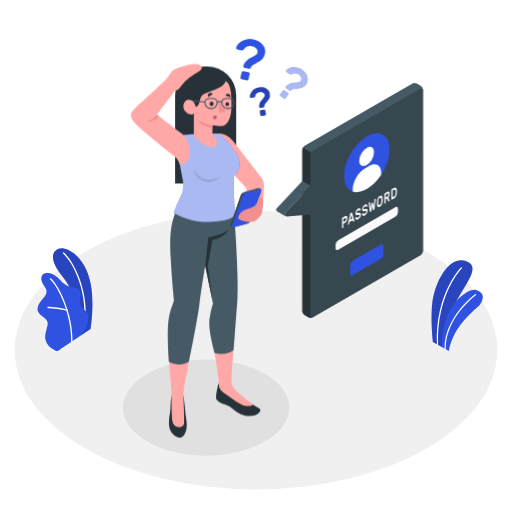
t = 0.00 s
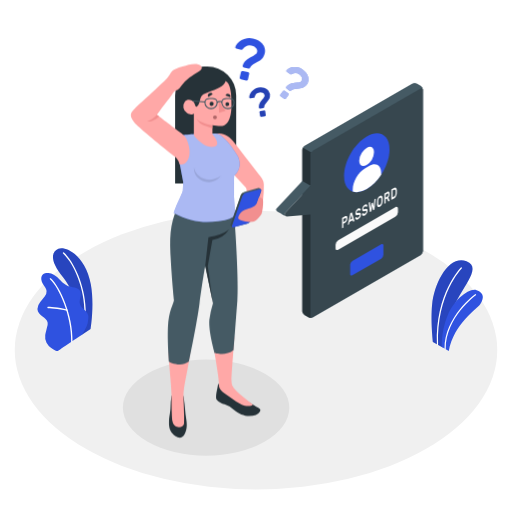
t = 0.42 s
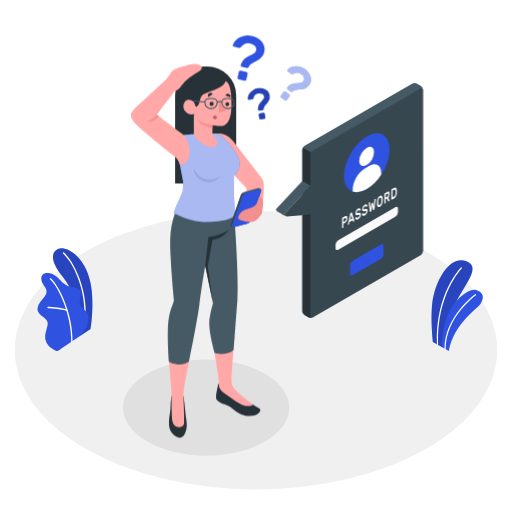
t = 0.83 s
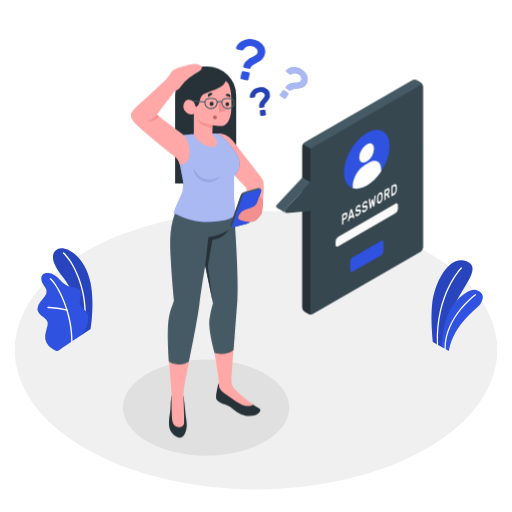
t = 1.25 s
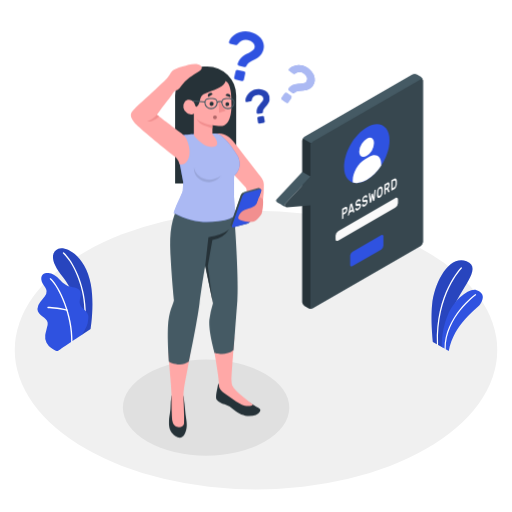
t = 1.67 s
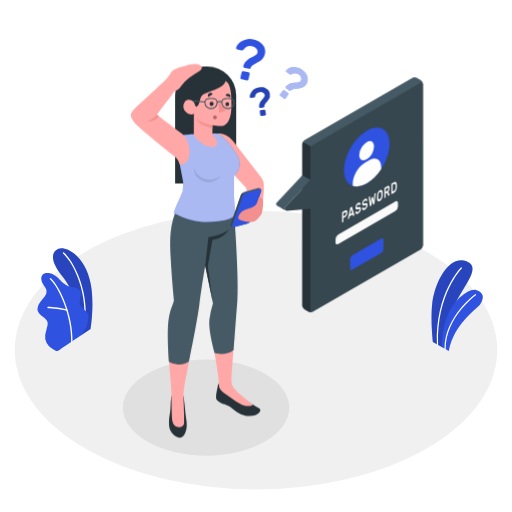
t = 2.08 s

The animated SVG that drew these frames (rendered in a browser with its animation timeline set to each time). Animation: 2 CSS @keyframes rules; one cycle of 2.50 s, repeats indefinitely.

<svg class="animated" id="freepik_stories-forgot-password" xmlns="http://www.w3.org/2000/svg" viewBox="0 0 500 500" version="1.1" xmlns:xlink="http://www.w3.org/1999/xlink" xmlns:svgjs="http://svgjs.com/svgjs"><style>svg#freepik_stories-forgot-password:not(.animated) .animable {opacity: 0;}svg#freepik_stories-forgot-password.animated #freepik--speech-bubble--inject-3 {animation: 1.5s Infinite  linear floating;animation-delay: 1s;}svg#freepik_stories-forgot-password.animated #freepik--question-marks--inject-3 {animation: 1.5s Infinite  linear heartbeat;animation-delay: 0s;}            @keyframes floating {                0% {                    opacity: 1;                    transform: translateY(0px);                }                50% {                    transform: translateY(-10px);                }                100% {                    opacity: 1;                    transform: translateY(0px);                }            }                    @keyframes heartbeat {                0% {                    transform: scale(1);                }                10% {                    transform: scale(1.1);                }                30% {                    transform: scale(1);                }                40% {                    transform: scale(1);                }                50% {                    transform: scale(1.1);                }                60% {                    transform: scale(1);                }                100% {                    transform: scale(1);                }            }        </style><g id="freepik--Floor--inject-3" class="animable" style="transform-origin: 250px 341.91px;"><ellipse id="freepik--floor--inject-3" cx="250" cy="341.91" rx="235.59" ry="136.02" style="fill: rgb(240, 240, 240); transform-origin: 250px 341.91px;" class="animable"></ellipse></g><g id="freepik--Shadow--inject-3" class="animable" style="transform-origin: 201.25px 398.08px;"><ellipse id="freepik--shadow--inject-3" cx="201.25" cy="398.08" rx="81.24" ry="46.9" style="fill: rgb(224, 224, 224); transform-origin: 201.25px 398.08px;" class="animable"></ellipse></g><g id="freepik--Plants--inject-3" class="animable" style="transform-origin: 254.045px 292.653px;"><g id="freepik--plants--inject-3" class="animable" style="transform-origin: 446.489px 298.479px;"><path d="M432.28,339.4l-9.53-5.5s-2.33-20.4-.78-36.2c2.18-22.2,16.52-48.92,33.62-42.64s-7.84,28.88-13.39,47.71S432.28,339.4,432.28,339.4Z" style="fill: rgb(47, 82, 224); transform-origin: 441.465px 296.764px;" id="elhq3n4d3uzea" class="animable"></path><g id="el8zedq0zj7gj"><path d="M432.28,339.4l-9.53-5.5s-2.33-20.4-.78-36.2c2.18-22.2,16.52-48.92,33.62-42.64s-7.84,28.88-13.39,47.71S432.28,339.4,432.28,339.4Z" style="opacity: 0.15; transform-origin: 441.465px 296.764px;" class="animable"></path></g><path d="M427.27,337.09h0a.58.58,0,0,0,.55-.6c-1.67-49.33,22.89-74.15,23.13-74.39a.58.58,0,0,0,0-.82.57.57,0,0,0-.81,0c-.26.24-25.17,25.42-23.48,75.25A.58.58,0,0,0,427.27,337.09Z" style="fill: rgb(255, 255, 255); transform-origin: 438.849px 299.101px;" id="el3m3a869l5v4" class="animable"></path><path d="M438.27,342.83l-6.78-3.91s-1.16-14,5.71-31c6-14.8,20.8-27.09,28.26-24.51s7.27,7.87,3.63,13.42S443.34,315.59,438.27,342.83Z" style="fill: rgb(47, 82, 224); transform-origin: 451.478px 312.948px;" id="el2tccz4lroz1" class="animable"></path><path d="M434.69,341.35h0a.59.59,0,0,0,.58-.58c-.14-31.2,29.15-52.28,29.45-52.49a.56.56,0,0,0,.13-.8.58.58,0,0,0-.8-.14c-.3.21-30.07,21.65-29.94,53.43A.58.58,0,0,0,434.69,341.35Z" style="fill: rgb(255, 255, 255); transform-origin: 449.537px 314.294px;" id="elx0u4xrcyukm" class="animable"></path></g><g id="freepik--plants--inject-3" class="animable" style="transform-origin: 63.4064px 292.653px;"><path d="M79.66,327.15l8.8-5.94s3.87-23,.27-43.29C83.67,249.46,64,240,57,243s-8.5,11.47,4.57,27.71C69.32,280.26,79.39,300.65,79.66,327.15Z" style="fill: rgb(47, 82, 224); transform-origin: 70.9885px 284.81px;" id="elgz0l8tillw" class="animable"></path><g id="elqtmrbru8zh"><g style="opacity: 0.15; transform-origin: 70.9885px 284.81px;" class="animable"><path d="M79.66,327.15l8.8-5.94s3.87-23,.27-43.29C83.67,249.46,64,240,57,243s-8.5,11.47,4.57,27.71C69.32,280.26,79.39,300.65,79.66,327.15Z" id="elmxdy65xbd5" class="animable" style="transform-origin: 70.9885px 284.81px;"></path></g></g><path d="M82.68,315.75h-.09A.64.64,0,0,1,82,315c3.18-26.79-8.13-55.87-20.44-67.44a.64.64,0,0,1,0-.9.63.63,0,0,1,.9,0C75,258.44,86.52,288,83.3,315.18A.65.65,0,0,1,82.68,315.75Z" style="fill: rgb(255, 255, 255); transform-origin: 72.611px 281.11px;" id="elfu0dvwg6g9v" class="animable"></path><path d="M56.62,342.69c-1.4.84-5.48-2.19-6.61-2.92a13.44,13.44,0,0,1-4.58-5.06,12.64,12.64,0,0,1-1.27-7.56,29.89,29.89,0,0,1,.89-4c.35-1.31.7-2.62,1-3.94a9.75,9.75,0,0,0,.5-4c-.39-2.67-2.8-4.5-5-6.07-2.42-1.75-5-4.06-5-7.28A11.32,11.32,0,0,1,39.3,295c1.5-2,3.3-3.74,4.65-5.83a8,8,0,0,0,1.53-5,8.32,8.32,0,0,0-1.16-3.11c-1.18-2.08-2.71-4-3.54-6.21s-.77-5.05,1-6.7c1.41-1.35,3.56-1.57,5.51-1.48a12.63,12.63,0,0,1,5.2,1.71c5.17,2.75,8.21,8.75,13.68,10.84,2.11.8,4.41.94,6.6,1.48s4.45,1.61,5.5,3.6c2.07,3.95-1.54,8.93-.06,13.12,1.32,3.72,5,5.08,7.08,8.41a8,8,0,0,1,1,4.88A23.35,23.35,0,0,1,84.4,319,73,73,0,0,1,80,326.9S56.83,342.56,56.62,342.69Z" style="fill: rgb(47, 82, 224); transform-origin: 61.4462px 304.744px;" id="elftw45kmg6u" class="animable"></path><path d="M70.14,334.4h0a.64.64,0,0,1-.63-.65c.56-25.32-11.9-53-20.72-61a.64.64,0,0,1-.05-.9.63.63,0,0,1,.9,0c9,8.1,21.71,36.26,21.14,61.93A.63.63,0,0,1,70.14,334.4Z" style="fill: rgb(255, 255, 255); transform-origin: 59.6886px 303.031px;" id="elirmda1v2ukl" class="animable"></path><path d="M65.47,303.55a.37.37,0,0,1-.18,0c-8.18-2.36-18.32-2.6-18.42-2.61a.63.63,0,0,1-.62-.65.61.61,0,0,1,.65-.62c.1,0,10.4.25,18.74,2.65a.64.64,0,0,1,.43.79A.62.62,0,0,1,65.47,303.55Z" style="fill: rgb(255, 255, 255); transform-origin: 56.1724px 301.615px;" id="elfrcof3lnz9" class="animable"></path></g></g><g id="freepik--speech-bubble--inject-3" class="animable animator-active" style="transform-origin: 341.372px 195.733px;"><g id="freepik--speach-bubble--inject-3" class="animable" style="transform-origin: 341.372px 195.733px;"><path d="M301.16,309.74l-3.79-2.19a4.78,4.78,0,0,1-2.17-3.75V146.28a4.8,4.8,0,0,1,2.16-3.75L402.71,81.71a4.79,4.79,0,0,1,4.33,0l3.79,2.19A4.78,4.78,0,0,1,413,87.65V245.17a4.8,4.8,0,0,1-2.16,3.75L305.49,309.75A4.76,4.76,0,0,1,301.16,309.74Z" style="fill: rgb(69, 90, 100); transform-origin: 354.1px 195.729px;" id="el61c8o02m83m" class="animable"></path><path d="M413,87.3c-.15-1.12-1.06-1.53-2.15-.9L305.49,147.23a4.48,4.48,0,0,0-1.53,1.61l-8.13-4.69a4.43,4.43,0,0,1,1.53-1.62L402.71,81.71a4.79,4.79,0,0,1,4.33,0l3.79,2.19A4.83,4.83,0,0,1,413,87.3Z" style="fill: rgb(69, 90, 100); transform-origin: 354.415px 115.016px;" id="el2qyv4em6grp" class="animable"></path><path d="M305.12,309.92a4.83,4.83,0,0,1-4-.17l-3.8-2.2a4.8,4.8,0,0,1-2.16-3.75V146.28a4.43,4.43,0,0,1,.63-2.13l8.13,4.69a4.37,4.37,0,0,0-.64,2.14V308.5C303.32,309.74,304.1,310.31,305.12,309.92Z" style="fill: rgb(38, 50, 56); transform-origin: 300.14px 227.212px;" id="eltnsxf7z6tlp" class="animable"></path><path d="M303.32,151V308.5c0,1.38,1,1.94,2.17,1.25l105.35-60.83a4.8,4.8,0,0,0,2.16-3.75V87.65c0-1.38-1-1.94-2.16-1.25L305.49,147.23A4.78,4.78,0,0,0,303.32,151Z" style="fill: rgb(55, 71, 79); transform-origin: 358.16px 198.075px;" id="elvgtpwnqnooa" class="animable"></path><path d="M278.72,211c-1.36-.81-7.67-4.4-8-4.59a2,2,0,0,1-.43-3.09l24.91-26.72,8.12,4.66L278.42,208A2,2,0,0,0,278.72,211Z" style="fill: rgb(69, 90, 100); transform-origin: 286.532px 193.8px;" id="elj4filvhxs8j" class="animable"></path><path d="M303.32,181.29,278.42,208a2,2,0,0,0,1.63,3.36l23.27-1.92Z" style="fill: rgb(55, 71, 79); transform-origin: 290.6px 196.329px;" id="elkp636yrylc" class="animable"></path><path d="M358.16,133.2c12.28-7.09,22.23-1.34,22.23,12.84s-9.95,31.41-22.23,38.5-22.23,1.34-22.23-12.83S345.88,140.29,358.16,133.2Z" style="fill: rgb(47, 82, 224); transform-origin: 358.16px 158.87px;" id="el4bfymgy6gmy" class="animable"></path><path d="M358,144.36c4-2.3,7.21-.44,7.21,4.16A15.93,15.93,0,0,1,358,161c-4,2.3-7.22.44-7.22-4.16A15.93,15.93,0,0,1,358,144.36Z" style="fill: rgb(255, 255, 255); transform-origin: 357.995px 152.68px;" id="eltxyskb1lq5o" class="animable"></path><path d="M372.22,168.88c0-7.55-5.31-10.62-11.85-6.84l-4.09,2.36c-6.54,3.78-11.85,13-11.85,20.53V187a12.43,12.43,0,0,0,3.82.59,20.14,20.14,0,0,0,9.91-3,43.81,43.81,0,0,0,14.06-13.9Z" style="fill: rgb(255, 255, 255); transform-origin: 358.325px 174.006px;" id="el9optn3ee21j" class="animable"></path><path d="M344.08,254.73l28.16-16.26c1.2-.69,2.17-.13,2.17,1.25v9.07a4.78,4.78,0,0,1-2.17,3.75L344.08,268.8c-1.2.69-2.17.13-2.17-1.25v-9.07A4.78,4.78,0,0,1,344.08,254.73Z" style="fill: rgb(47, 82, 224); transform-origin: 358.16px 253.635px;" id="elpt6s1v5bmv" class="animable"></path><path d="M330.29,234.47,386,202.29c1.43-.83,2.6-.16,2.6,1.5v3.37a5.74,5.74,0,0,1-2.6,4.5l-55.74,32.18c-1.43.83-2.59.16-2.59-1.5V239A5.73,5.73,0,0,1,330.29,234.47Z" style="fill: rgb(250, 250, 250); transform-origin: 358.135px 223.065px;" id="elriehc51m0dm" class="animable"></path><path d="M336.81,211.18c.76-.44,1.35-.51,1.77-.2s.63,1,.63,2.06a5.92,5.92,0,0,1-.63,2.79,4.42,4.42,0,0,1-1.77,1.86l-1.5.87v3.23a.76.76,0,0,1-.08.32.46.46,0,0,1-.18.22l-.76.44a.15.15,0,0,1-.18,0,.33.33,0,0,1-.07-.24v-9.35a.74.74,0,0,1,.07-.32.51.51,0,0,1,.18-.22Zm-1.5,5.57,1.45-.84a2.42,2.42,0,0,0,.86-.82,2.48,2.48,0,0,0,.32-1.32c0-.54-.11-.85-.32-.94a1,1,0,0,0-.86.19l-1.45.84Z" style="fill: rgb(250, 250, 250); transform-origin: 336.625px 216.795px;" id="eljt3mjy3tuu" class="animable"></path><path d="M343.4,207.37c.1-.06.18-.06.23,0a.78.78,0,0,1,.13.3l2.31,7.82s0,.06,0,.09a.72.72,0,0,1-.08.32.46.46,0,0,1-.18.22l-.68.39c-.12.07-.21.08-.26,0a.4.4,0,0,1-.1-.18l-.41-1.37-3,1.72-.4,1.84a1.83,1.83,0,0,1-.11.29.54.54,0,0,1-.26.28l-.68.39a.14.14,0,0,1-.18,0,.32.32,0,0,1-.07-.23.37.37,0,0,1,0-.11l2.3-10.48a2.27,2.27,0,0,1,.13-.45.56.56,0,0,1,.23-.25Zm.52,6.06-1-3.53-1,4.72Z" style="fill: rgb(250, 250, 250); transform-origin: 342.863px 213.419px;" id="elhidjvo6bite" class="animable"></path><path d="M349.57,203.66a2.45,2.45,0,0,1,1.11-.37,1.34,1.34,0,0,1,.8.18,1.29,1.29,0,0,1,.49.59,2.11,2.11,0,0,1,.18.78.6.6,0,0,1-.07.32.46.46,0,0,1-.18.22l-.66.38c-.11.06-.19.07-.24,0a.47.47,0,0,1-.15-.16.73.73,0,0,0-.42-.39,1.16,1.16,0,0,0-.86.22,3.73,3.73,0,0,0-.46.35,2.44,2.44,0,0,0-.39.46,2.53,2.53,0,0,0-.26.52,1.7,1.7,0,0,0-.09.54,1,1,0,0,0,.09.49.38.38,0,0,0,.3.19,1.64,1.64,0,0,0,.56,0l.87-.19a3,3,0,0,1,1-.12,1.12,1.12,0,0,1,.67.22,1.19,1.19,0,0,1,.38.59,3.08,3.08,0,0,1,.13,1,4.73,4.73,0,0,1-.19,1.32,5.35,5.35,0,0,1-.53,1.26,6.08,6.08,0,0,1-.86,1.12,5.15,5.15,0,0,1-1.14.89,3.08,3.08,0,0,1-1,.39,1.61,1.61,0,0,1-.86-.07,1.3,1.3,0,0,1-.59-.55,2.24,2.24,0,0,1-.26-1,.78.78,0,0,1,.07-.33.56.56,0,0,1,.19-.21l.66-.38c.1-.06.18-.08.24-.05s.1.08.14.17a1.35,1.35,0,0,0,.16.29.53.53,0,0,0,.25.19.89.89,0,0,0,.4,0,2,2,0,0,0,.6-.25,3.87,3.87,0,0,0,.55-.38,2.68,2.68,0,0,0,.78-1,1.68,1.68,0,0,0,.12-.63.58.58,0,0,0-.13-.44.5.5,0,0,0-.4-.12,2.8,2.8,0,0,0-.67.11c-.26.06-.56.13-.91.19a2.4,2.4,0,0,1-.82.06.94.94,0,0,1-.58-.25,1.28,1.28,0,0,1-.35-.62,4.3,4.3,0,0,1-.11-1.06,4.5,4.5,0,0,1,.19-1.3,5.24,5.24,0,0,1,.52-1.24,5.54,5.54,0,0,1,.78-1.07A4.53,4.53,0,0,1,349.57,203.66Z" style="fill: rgb(250, 250, 250); transform-origin: 349.656px 208.887px;" id="el97trza6x8ec" class="animable"></path><path d="M356.14,199.88a2.37,2.37,0,0,1,1.11-.38,1.36,1.36,0,0,1,.8.18,1.34,1.34,0,0,1,.48.59,2.11,2.11,0,0,1,.18.78.52.52,0,0,1-.07.32.46.46,0,0,1-.18.22l-.66.38c-.1.06-.18.08-.24,0a.35.35,0,0,1-.14-.17.8.8,0,0,0-.43-.38,1.13,1.13,0,0,0-.85.22,3.19,3.19,0,0,0-.47.35,2.39,2.39,0,0,0-.38.46,2.11,2.11,0,0,0-.26.52,1.71,1.71,0,0,0-.1.54,1,1,0,0,0,.09.49.38.38,0,0,0,.3.19,1.63,1.63,0,0,0,.56,0l.87-.19a3.32,3.32,0,0,1,1-.12,1.1,1.1,0,0,1,.67.22,1.28,1.28,0,0,1,.39.59,3.48,3.48,0,0,1,.12,1,4.73,4.73,0,0,1-.19,1.32,5.35,5.35,0,0,1-.53,1.26,6,6,0,0,1-.86,1.13,5.63,5.63,0,0,1-1.13.88,3.12,3.12,0,0,1-1,.39,1.59,1.59,0,0,1-.85-.07,1.27,1.27,0,0,1-.6-.55,2.12,2.12,0,0,1-.25-1,.52.52,0,0,1,.07-.32.46.46,0,0,1,.18-.22l.66-.38c.1-.06.19-.08.24-.05a.25.25,0,0,1,.14.17,2,2,0,0,0,.16.29.55.55,0,0,0,.26.19.89.89,0,0,0,.4,0,2,2,0,0,0,.6-.25,4.45,4.45,0,0,0,.54-.38,2.32,2.32,0,0,0,.46-.48,2.61,2.61,0,0,0,.32-.56,1.68,1.68,0,0,0,.12-.63.58.58,0,0,0-.13-.44.5.5,0,0,0-.4-.12,3.22,3.22,0,0,0-.66.11c-.26.06-.57.13-.91.19a2.46,2.46,0,0,1-.83.06.91.91,0,0,1-.58-.25,1.27,1.27,0,0,1-.34-.62,3.79,3.79,0,0,1-.12-1.05,4.88,4.88,0,0,1,.19-1.31,5.69,5.69,0,0,1,.52-1.24,5.19,5.19,0,0,1,.79-1.07A4,4,0,0,1,356.14,199.88Z" style="fill: rgb(250, 250, 250); transform-origin: 356.224px 205.097px;" id="el0bz55lfejr2p" class="animable"></path><path d="M363.43,201.13l-.81,4.79a1.93,1.93,0,0,1-.12.42.51.51,0,0,1-.21.26l-.76.44c-.1.06-.17.06-.22,0a.49.49,0,0,1-.11-.29L360,198.3s0-.08,0-.11a.76.76,0,0,1,.08-.32.51.51,0,0,1,.18-.22l.69-.4a.24.24,0,0,1,.18,0q.09,0,.12.24l.79,5.69.69-4.27a1.4,1.4,0,0,1,.09-.31.53.53,0,0,1,.24-.3l.77-.45c.11-.06.19-.05.24,0a.6.6,0,0,1,.09.21l.7,3.47.79-6.6a.9.9,0,0,1,.11-.37.66.66,0,0,1,.18-.19l.69-.4a.15.15,0,0,1,.18,0,.33.33,0,0,1,.08.24.62.62,0,0,1,0,.12l-1.2,9.83a1.85,1.85,0,0,1-.11.42.58.58,0,0,1-.22.26l-.77.44c-.09.05-.16.05-.21,0a1.41,1.41,0,0,1-.12-.29Z" style="fill: rgb(250, 250, 250); transform-origin: 363.446px 200.513px;" id="elqvh5zhot2xg" class="animable"></path><path d="M368.11,196.89a10.32,10.32,0,0,1,.2-1.65,7.16,7.16,0,0,1,.52-1.54,6,6,0,0,1,.84-1.33,4.52,4.52,0,0,1,1.21-1,2.27,2.27,0,0,1,1.19-.39,1.24,1.24,0,0,1,.85.35,2.32,2.32,0,0,1,.51.95,5.67,5.67,0,0,1,.21,1.41c0,.18,0,.38,0,.6s0,.45,0,.69,0,.47,0,.69,0,.43,0,.62a10.07,10.07,0,0,1-.2,1.64,7.73,7.73,0,0,1-.51,1.54,6.39,6.39,0,0,1-.85,1.33,4.73,4.73,0,0,1-1.2,1,2.38,2.38,0,0,1-1.21.39,1.15,1.15,0,0,1-.84-.34,2.11,2.11,0,0,1-.52-1,6.38,6.38,0,0,1-.2-1.41c0-.18,0-.38,0-.6s0-.45,0-.69,0-.46,0-.69S368.1,197.07,368.11,196.89Zm4.26-2.39a1.82,1.82,0,0,0-.44-1.36c-.26-.23-.62-.22-1.05,0a2.62,2.62,0,0,0-1.06,1.18,4.37,4.37,0,0,0-.44,1.87c0,.37,0,.78,0,1.23s0,.85,0,1.21a1.82,1.82,0,0,0,.44,1.36c.26.22.62.2,1.06-.05a2.68,2.68,0,0,0,1.05-1.17,4.32,4.32,0,0,0,.44-1.86c0-.38,0-.79,0-1.24S372.38,194.86,372.37,194.5Z" style="fill: rgb(250, 250, 250); transform-origin: 370.873px 196.585px;" id="elbcjpnouy65g" class="animable"></path><path d="M378,187.38c.79-.45,1.38-.52,1.79-.19a2.45,2.45,0,0,1,.61,2,6.13,6.13,0,0,1-.31,2,5,5,0,0,1-.93,1.64l1.3,2.83a.78.78,0,0,1,0,.14.58.58,0,0,1-.06.26.39.39,0,0,1-.14.18l-.8.46c-.13.07-.22.08-.28,0a.68.68,0,0,1-.13-.18l-1.23-2.67-1.25.72v3.38a.74.74,0,0,1-.07.32.59.59,0,0,1-.18.22l-.76.44a.14.14,0,0,1-.18,0,.3.3,0,0,1-.08-.23v-9.35a.76.76,0,0,1,.08-.32.46.46,0,0,1,.18-.22Zm-1.41,5.38L378,192a2.52,2.52,0,0,0,.86-.79,2.26,2.26,0,0,0,.32-1.28c0-.54-.11-.84-.32-.9a1.18,1.18,0,0,0-.86.22l-1.36.78Z" style="fill: rgb(250, 250, 250); transform-origin: 377.881px 192.974px;" id="el3h55w0388yp" class="animable"></path><path d="M384.7,183.53a2.65,2.65,0,0,1,1.21-.42,1.2,1.2,0,0,1,.85.31,2.1,2.1,0,0,1,.53,1,6.36,6.36,0,0,1,.22,1.52c0,.7,0,1.42,0,2.15a10,10,0,0,1-.22,1.77,7.42,7.42,0,0,1-.52,1.57,5.9,5.9,0,0,1-.84,1.28,4.6,4.6,0,0,1-1.18,1L382.38,195a.14.14,0,0,1-.18,0,.29.29,0,0,1-.08-.23v-9.35a.76.76,0,0,1,.08-.32.46.46,0,0,1,.18-.22Zm1.54,3.11a3.06,3.06,0,0,0-.12-.8,1.09,1.09,0,0,0-.29-.52.65.65,0,0,0-.48-.19,1.42,1.42,0,0,0-.7.24l-1.26.72v6.52l1.31-.75a2.6,2.6,0,0,0,.67-.56,3.43,3.43,0,0,0,.47-.72,4.12,4.12,0,0,0,.28-.86,5,5,0,0,0,.12-.94C386.27,188.05,386.27,187.34,386.24,186.64Z" style="fill: rgb(250, 250, 250); transform-origin: 384.814px 189.071px;" id="elmsdg59g2qo" class="animable"></path></g></g><g id="freepik--question-marks--inject-3" class="animable" style="transform-origin: 265.487px 75.6246px;"><g id="freepik--question-marks--inject-3" class="animable" style="transform-origin: 265.487px 75.6246px;"><path d="M247.38,38.39a18.76,18.76,0,0,1,4.94,1.86,14.19,14.19,0,0,1,3.93,3.12,11.26,11.26,0,0,1,2.32,4.2,10,10,0,0,1,.1,5.09,10.36,10.36,0,0,1-1.55,3.72,12.65,12.65,0,0,1-2.44,2.56,19.45,19.45,0,0,1-2.91,1.87l-2.88,1.53a15.76,15.76,0,0,0-2.46,1.59A4.72,4.72,0,0,0,244.89,66a2.2,2.2,0,0,1-.73.94,1.28,1.28,0,0,1-1.1.23l-4.24-.94a1.57,1.57,0,0,1-1-.69,1.29,1.29,0,0,1-.19-1.15,10.12,10.12,0,0,1,1.77-3.62A14.12,14.12,0,0,1,242,58.24a20.91,20.91,0,0,1,3-1.83c1-.51,2-1,2.87-1.49a13,13,0,0,0,2.27-1.55,3.61,3.61,0,0,0,1.21-2,4.32,4.32,0,0,0-1-3.88,7.75,7.75,0,0,0-4.44-2.41q-4.74-1.05-8,3.19a3.07,3.07,0,0,1-.78.79,1.47,1.47,0,0,1-1.11.08l-4.51-1a1.24,1.24,0,0,1-.79-.52,1.22,1.22,0,0,1-.17-1,8.94,8.94,0,0,1,2.08-3.72,13.93,13.93,0,0,1,3.89-3,16.81,16.81,0,0,1,5.11-1.7A14.9,14.9,0,0,1,247.38,38.39Zm-4.79,32.18a1.56,1.56,0,0,1,1.17,1.84l-1.08,4.9a1.48,1.48,0,0,1-.68,1,1.46,1.46,0,0,1-1.16.22L236,77.42a1.45,1.45,0,0,1-1-.68,1.49,1.49,0,0,1-.21-1.16l1.09-4.9a1.57,1.57,0,0,1,1.84-1.18Z" style="fill: rgb(47, 82, 224); transform-origin: 244.73px 58.2874px;" id="el33nexr102sr" class="animable"></path><path d="M252.72,85.3a13.06,13.06,0,0,1,3.64-.07,10,10,0,0,1,3.32,1,8,8,0,0,1,2.56,2.1,7.57,7.57,0,0,1,1.32,6,8.37,8.37,0,0,1-.91,2.27,12.63,12.63,0,0,1-1.38,1.94c-.51.6-1,1.17-1.45,1.72a10.86,10.86,0,0,0-1.17,1.65,3.09,3.09,0,0,0-.46,1.71,1.69,1.69,0,0,1-.23.8.94.94,0,0,1-.65.42l-3,.48a1.07,1.07,0,0,1-.81-.18.88.88,0,0,1-.41-.69,6.81,6.81,0,0,1,.2-2.78,9.81,9.81,0,0,1,1-2.28,13.27,13.27,0,0,1,1.44-1.93c.53-.6,1-1.16,1.46-1.7a8.51,8.51,0,0,0,1.06-1.57,2.51,2.51,0,0,0,.27-1.58,3,3,0,0,0-1.65-2.23,5.39,5.39,0,0,0-3.46-.42,5.18,5.18,0,0,0-4.33,4.11,2.26,2.26,0,0,1-.3.71,1.06,1.06,0,0,1-.68.33l-3.16.51a.86.86,0,0,1-.64-.13.82.82,0,0,1-.35-.58A6,6,0,0,1,244.4,92a9.59,9.59,0,0,1,1.72-2.92,11.76,11.76,0,0,1,2.84-2.4A10.42,10.42,0,0,1,252.72,85.3Zm5.16,21.85a1.06,1.06,0,0,1,.79.19,1,1,0,0,1,.44.69l.56,3.43a1.07,1.07,0,0,1-.88,1.22l-3.35.55a1.07,1.07,0,0,1-.79-.19,1,1,0,0,1-.43-.69l-.56-3.43a1,1,0,0,1,.19-.79,1,1,0,0,1,.69-.43Z" style="fill: rgb(47, 82, 224); transform-origin: 253.818px 99.1889px;" id="eldm5pg0l9s88" class="animable"></path><g id="elgl73qqmhfut"><g style="opacity: 0.2; transform-origin: 253.818px 99.1889px;" class="animable"><path d="M252.72,85.3a13.06,13.06,0,0,1,3.64-.07,10,10,0,0,1,3.32,1,8,8,0,0,1,2.56,2.1,7.57,7.57,0,0,1,1.32,6,8.37,8.37,0,0,1-.91,2.27,12.63,12.63,0,0,1-1.38,1.94c-.51.6-1,1.17-1.45,1.72a10.86,10.86,0,0,0-1.17,1.65,3.09,3.09,0,0,0-.46,1.71,1.69,1.69,0,0,1-.23.8.94.94,0,0,1-.65.42l-3,.48a1.07,1.07,0,0,1-.81-.18.88.88,0,0,1-.41-.69,6.81,6.81,0,0,1,.2-2.78,9.81,9.81,0,0,1,1-2.28,13.27,13.27,0,0,1,1.44-1.93c.53-.6,1-1.16,1.46-1.7a8.51,8.51,0,0,0,1.06-1.57,2.51,2.51,0,0,0,.27-1.58,3,3,0,0,0-1.65-2.23,5.39,5.39,0,0,0-3.46-.42,5.18,5.18,0,0,0-4.33,4.11,2.26,2.26,0,0,1-.3.71,1.06,1.06,0,0,1-.68.33l-3.16.51a.86.86,0,0,1-.64-.13.82.82,0,0,1-.35-.58A6,6,0,0,1,244.4,92a9.59,9.59,0,0,1,1.72-2.92,11.76,11.76,0,0,1,2.84-2.4A10.42,10.42,0,0,1,252.72,85.3Zm5.16,21.85a1.06,1.06,0,0,1,.79.19,1,1,0,0,1,.44.69l.56,3.43a1.07,1.07,0,0,1-.88,1.22l-3.35.55a1.07,1.07,0,0,1-.79-.19,1,1,0,0,1-.43-.69l-.56-3.43a1,1,0,0,1,.19-.79,1,1,0,0,1,.69-.43Z" id="elka4tymnprfo" class="animable" style="transform-origin: 253.818px 99.1889px;"></path></g></g><path d="M281,90.69a1.22,1.22,0,0,1,.51.82,1.2,1.2,0,0,1-.21.94l-2.38,3.35a1.22,1.22,0,0,1-.82.51,1.2,1.2,0,0,1-.94-.21l-3.28-2.33a1.17,1.17,0,0,1-.5-.82,1.2,1.2,0,0,1,.21-.94L276,88.66a1.27,1.27,0,0,1,1.76-.3ZM294.84,68A14.76,14.76,0,0,1,298,71a11.55,11.55,0,0,1,2,3.6,9.21,9.21,0,0,1,.41,3.9,8.15,8.15,0,0,1-1.54,3.87,8.25,8.25,0,0,1-2.36,2.3,9.85,9.85,0,0,1-2.65,1.16,16.68,16.68,0,0,1-2.78.48l-2.66.24a13,13,0,0,0-2.36.41A3.86,3.86,0,0,0,284.18,88a1.77,1.77,0,0,1-.85.48,1,1,0,0,1-.9-.18l-2.9-2.06a1.32,1.32,0,0,1-.53-.83,1.06,1.06,0,0,1,.23-.93,8.31,8.31,0,0,1,2.49-2.16,11.42,11.42,0,0,1,2.76-1.07,16.43,16.43,0,0,1,2.83-.43q1.41-.09,2.64-.21a10.41,10.41,0,0,0,2.21-.44A3,3,0,0,0,293.7,79a3.55,3.55,0,0,0,.47-3.25,6.35,6.35,0,0,0-2.57-3.23q-3.24-2.31-7.07-.15a2.5,2.5,0,0,1-.84.34,1.18,1.18,0,0,1-.86-.29l-3.08-2.19a1,1,0,0,1-.43-.65,1,1,0,0,1,.19-.78,7.21,7.21,0,0,1,2.75-2.15,11.63,11.63,0,0,1,3.88-1,13.62,13.62,0,0,1,4.4.35A12,12,0,0,1,294.84,68Z" style="fill: rgb(47, 82, 224); transform-origin: 286.912px 80.9675px;" id="eljb8wjpptbxn" class="animable"></path><g id="elw43sicp6cf"><g style="opacity: 0.6; transform-origin: 286.912px 80.9675px;" class="animable"><path d="M281,90.69a1.22,1.22,0,0,1,.51.82,1.2,1.2,0,0,1-.21.94l-2.38,3.35a1.22,1.22,0,0,1-.82.51,1.2,1.2,0,0,1-.94-.21l-3.28-2.33a1.17,1.17,0,0,1-.5-.82,1.2,1.2,0,0,1,.21-.94L276,88.66a1.27,1.27,0,0,1,1.76-.3ZM294.84,68A14.76,14.76,0,0,1,298,71a11.55,11.55,0,0,1,2,3.6,9.21,9.21,0,0,1,.41,3.9,8.15,8.15,0,0,1-1.54,3.87,8.25,8.25,0,0,1-2.36,2.3,9.85,9.85,0,0,1-2.65,1.16,16.68,16.68,0,0,1-2.78.48l-2.66.24a13,13,0,0,0-2.36.41A3.86,3.86,0,0,0,284.18,88a1.77,1.77,0,0,1-.85.48,1,1,0,0,1-.9-.18l-2.9-2.06a1.32,1.32,0,0,1-.53-.83,1.06,1.06,0,0,1,.23-.93,8.31,8.31,0,0,1,2.49-2.16,11.42,11.42,0,0,1,2.76-1.07,16.43,16.43,0,0,1,2.83-.43q1.41-.09,2.64-.21a10.41,10.41,0,0,0,2.21-.44A3,3,0,0,0,293.7,79a3.55,3.55,0,0,0,.47-3.25,6.35,6.35,0,0,0-2.57-3.23q-3.24-2.31-7.07-.15a2.5,2.5,0,0,1-.84.34,1.18,1.18,0,0,1-.86-.29l-3.08-2.19a1,1,0,0,1-.43-.65,1,1,0,0,1,.19-.78,7.21,7.21,0,0,1,2.75-2.15,11.63,11.63,0,0,1,3.88-1,13.62,13.62,0,0,1,4.4.35A12,12,0,0,1,294.84,68Z" style="fill: rgb(255, 255, 255); transform-origin: 286.912px 80.9675px;" id="elobuezwmjkcc" class="animable"></path></g></g></g></g><g id="freepik--Character--inject-3" class="animable" style="transform-origin: 192.722px 245.016px;"><g id="freepik--character--inject-3" class="animable" style="transform-origin: 192.722px 245.016px;"><path d="M206.53,179.21H171V93.13a28.19,28.19,0,0,1,28.19-28.19h3.28a28.19,28.19,0,0,1,28.19,28.19v62A24.13,24.13,0,0,1,206.53,179.21Z" style="fill: rgb(38, 50, 56); transform-origin: 200.83px 122.075px;" id="elqg9ljomwau" class="animable"></path><path d="M167.54,386.44a66.14,66.14,0,0,0-1,10.8c-.13,6.56-1.33,8.89-1.49,14.27-.19,6.15.88,8.45,3.37,11.91s9,6.59,11.82.75,2.41-9.67,1.52-15.7c-.91-6.24-1-9.69-1.56-14.44-.46-4.19-1-7.38-1-7.38Z" style="fill: rgb(38, 50, 56); transform-origin: 173.726px 406.933px;" id="el0uue3qm8s5h" class="animable"></path><path d="M186.16,342.87l-21.6-.39c.32,14.42,2.61,30.43,3,44,.08,2.55-.06,19.79.9,25,1.45,7.88,10.79,6.81,11.29,2.1s-.6-24.84-.57-26.92c-.09-8.68,4-23.33,6.11-38.91C185.38,347,186.06,343.62,186.16,342.87Z" style="fill: rgb(255, 168, 167); transform-origin: 175.36px 379.87px;" id="elzmn9c3d729l" class="animable"></path><path d="M213.91,375.22s-.85-.46-1,.45c-.21,1.08-.53,3.31-1,5.09-.62,2.47-1.14,6.54-.77,8.56s5.07,4.6,8.12,5.54a24.74,24.74,0,0,1,10,5.95c3,2.84,9.53,5.52,14,5.49,5.25,0,8.91-1.75,10.64-4.56s-1.58-3.15-7.58-7l-4.65-3c-9.51-6.21-13-9.53-15.67-15.74Z" style="fill: rgb(38, 50, 56); transform-origin: 232.687px 390.702px;" id="elxxgwnxh5arl" class="animable"></path><path d="M226.08,371.37C225.92,366.91,229,329,229,329l-20.51,9.35c4.39,26.22,5.33,32.41,5.4,36.7h0a3.81,3.81,0,0,0-.11,1.1c0,5.09,5.77,7.84,10.25,11.24a84.25,84.25,0,0,0,12.13,7.92c3.26,1.63,9.88,1.78,10.7-.31-5.46-4.17-13.4-10.41-17.74-15.17C227,377.59,226.24,375.84,226.08,371.37Z" style="fill: rgb(255, 168, 167); transform-origin: 227.675px 362.775px;" id="el1voqqowpuax" class="animable"></path><path d="M173.41,202.16c-7.88,17.29-7.88,30.67-6.57,52.74C168,275.15,169.93,293,169.93,293c-.3,3.59-5.29,10.6-5.94,26.48-.6,14.84,1,33.71,1,33.71s11.21,6.21,19.5-.06c0,0,8-38.19,10.34-56.77,2-16.21,5.6-36.92,5.6-36.92L208,296.25a96,96,0,0,0-3.54,16c-1.06,10.93,5.06,32.39,5.06,32.39s11.58,3.45,18.65-2.82c0,0,2.64-34.89,3.63-48.05,1.32-17.63-1.46-65.35-3.63-90.62Z" style="fill: rgb(69, 90, 100); transform-origin: 197.999px 279.046px;" id="ely3dboy612u" class="animable"></path><path d="M200.45,259.41l3.11-27.74s13.94-1.86,20.26-7.8a22.88,22.88,0,0,1-16.43,10.38l-4.5,25.81L208,296.25Z" style="fill: rgb(38, 50, 56); transform-origin: 212.135px 260.06px;" id="elcjl7twpa15u" class="animable"></path><path d="M256.9,195.34a120.34,120.34,0,0,0,.76-15.25c-.31-4.4-1.1-5.12-7.25-12.91-8.3-10.53-15.39-20-22.89-29.41-5.36-6.72-11-7.75-16.48-7.45-3.84.21,3.66,18.68,7.43,29.61L240,183.11a4.6,4.6,0,0,1,.86,3.17L239.56,206l6.45,8.64S255.78,206.22,256.9,195.34Z" style="fill: rgb(255, 168, 167); transform-origin: 233.823px 172.457px;" id="elisipq3gp13a" class="animable"></path><path d="M190.28,130.92h0c-4.17.29-11.75,1-11.75,1-4.37,2.44-5.48,4.45-6.29,10.25-.35,2.48,1.67,9.07,3.4,18.44l3.28,17.37-.36,8.62c-1.7,5.26-5.55,11.79-8.95,21.42,16.7,9.32,30.7,9.67,43.4,8,9.68-1.25,14.81-3.59,16.52-5.91-.36-9.51-1-15.39-1.2-25.33-.07-4.17.18-8.39.35-13.19,6.49-5.34,6.57-14.22,3-20-8.23-13.33-16.24-21.72-21.54-21.29Z" style="fill: rgb(47, 82, 224); transform-origin: 201.826px 173.54px;" id="elayo77thohln" class="animable"></path><g id="el3mz6tf3g1d3"><path d="M190.28,130.92h0c-4.17.29-11.75,1-11.75,1-4.37,2.44-5.48,4.45-6.29,10.25-.35,2.48,1.67,9.07,3.4,18.44l3.28,17.37-.36,8.62c-1.7,5.26-5.55,11.79-8.95,21.42,16.7,9.32,30.7,9.67,43.4,8,9.68-1.25,14.81-3.59,16.52-5.91-.36-9.51-1-15.39-1.2-25.33-.07-4.17.18-8.39.35-13.19,6.49-5.34,6.57-14.22,3-20-8.23-13.33-16.24-21.72-21.54-21.29Z" style="fill: rgb(255, 255, 255); opacity: 0.6; transform-origin: 201.826px 173.54px;" class="animable"></path></g><g id="el04ntvpej0vtx"><path d="M215.75,171.72s-7.62,5.92-16.33,2.83a14.9,14.9,0,0,1-10-10.69s-.92,9.95,10.05,13.34C210.1,180.47,215.75,171.72,215.75,171.72Z" style="opacity: 0.1; transform-origin: 202.576px 170.896px;" class="animable"></path></g><path d="M226.09,103.61c-.33,14.44-5,18-7.36,19s-6.88.4-11.28-.33V131s5.08,5.32,4.7,9.29-8,4.42-13.68.53a43,43,0,0,1-8.43-7.61,3.09,3.09,0,0,1-.73-2V110.81s-2.41,2.55-6.67-.37a7.86,7.86,0,0,1-2-11.42c1.86-2.19,6.58-2.34,8.84,1,1.28,2.49,1.45,5,2.88,4,3.8-2.74,1.76-9,6.35-12h0a33,33,0,0,1,4.68-2c8.19-2.83,15.29-5.21,17-10.81C223.61,81.05,226.49,86.58,226.09,103.61Z" style="fill: rgb(255, 168, 167); transform-origin: 202.568px 111.362px;" id="elb01y6wckklh" class="animable"></path><circle cx="209.94" cy="114.61" r="1.9" style="fill: rgb(177, 102, 104); transform-origin: 209.94px 114.61px;" id="elz1mzpsw8kd" class="animable"></circle><path d="M208.68,101.42a2,2,0,1,1-2.1-2A2,2,0,0,1,208.68,101.42Z" style="fill: rgb(38, 50, 56); transform-origin: 206.68px 101.417px;" id="eli5uwt0n7na" class="animable"></path><path d="M223.83,101.62a1.85,1.85,0,0,1-1.72,2,1.75,1.75,0,0,1-1.91-1.8,1.82,1.82,0,1,1,3.63-.17Z" style="fill: rgb(38, 50, 56); transform-origin: 222.013px 101.719px;" id="elboyectwhxme" class="animable"></path><path d="M206.11,106.56a6.51,6.51,0,0,1-6.51-6.5c0-4.42,4.56-4.42,6.51-4.42s6.5,0,6.5,4.42A6.51,6.51,0,0,1,206.11,106.56Zm0-9.9c-4,0-5.48,1-5.48,3.4a5.48,5.48,0,1,0,11,0C211.59,97.61,210.05,96.66,206.11,96.66Z" style="fill: rgb(69, 90, 100); transform-origin: 206.105px 101.1px;" id="elnbmm79vd4o" class="animable"></path><path d="M222.62,106.56a6.51,6.51,0,0,1-6.51-6.5c0-4.42,4.56-4.42,6.51-4.42s6.5,0,6.5,4.42A6.51,6.51,0,0,1,222.62,106.56Zm0-9.9c-3.94,0-5.48,1-5.48,3.4a5.48,5.48,0,1,0,11,0C228.1,97.61,226.56,96.66,222.62,96.66Z" style="fill: rgb(69, 90, 100); transform-origin: 222.615px 101.1px;" id="elaymwspffevr" class="animable"></path><polygon points="213.62 97.96 213.94 110.11 220.33 108.13 213.62 97.96" style="fill: rgb(242, 143, 143); transform-origin: 216.975px 104.035px;" id="elqgfx9zv9e88" class="animable"></polygon><path d="M207.44,122.31c-4.64-.61-14.19-3.35-15.68-7.13a9.83,9.83,0,0,0,3.35,4.82c2.85,2.45,12.33,5.2,12.33,5.2Z" style="fill: rgb(242, 143, 143); transform-origin: 199.6px 120.19px;" id="elnv20kpysico" class="animable"></path><path d="M207.67,92.06l-4.24,2.59a2.61,2.61,0,0,1,.86-3.5A2.42,2.42,0,0,1,207.67,92.06Z" style="fill: rgb(38, 50, 56); transform-origin: 205.377px 92.7244px;" id="elr8ywodiexen" class="animable"></path><path d="M224.92,94.94l-4.72-1.65a2.39,2.39,0,0,1,3.1-1.58A2.62,2.62,0,0,1,224.92,94.94Z" style="fill: rgb(38, 50, 56); transform-origin: 222.617px 93.255px;" id="elykbqsg4jl5g" class="animable"></path><path d="M212.1,100.58a.51.51,0,0,1-.51-.52c0-.83,1.64-1.37,3.12-1.37s2.43.54,2.43,1.37a.52.52,0,0,1-1,0c0-.1-.51-.35-1.4-.35a5.61,5.61,0,0,0-2.1.36A.51.51,0,0,1,212.1,100.58Z" style="fill: rgb(69, 90, 100); transform-origin: 214.365px 99.6354px;" id="eljyelgipe14r" class="animable"></path><path d="M200.13,100.14h-.06l-11.43-1a5.54,5.54,0,0,0-1.87-1.22l13.42,1.24a.52.52,0,0,1,.45.57A.51.51,0,0,1,200.13,100.14Z" style="fill: rgb(69, 90, 100); transform-origin: 193.706px 99.03px;" id="elz63he34gkpc" class="animable"></path><path d="M153.2,112.06c3.74-5,6.29-8.77,9.7-13,1.94-2.43,3.18-4.17,5-6.66,1.28-1.72,2-3.17,3.46-3.7a12,12,0,0,0,4.17-2.86,25.11,25.11,0,0,0,2-2.52,37.6,37.6,0,0,1,7.56-7.61c3-2.26,6.35-4,9.44-6.15,1.84-1.29,3.81-3.43,1.57-5.43a5.33,5.33,0,0,0-2.39-1.15c-5.45-1.18-10.19.69-15.52,2.05a43.85,43.85,0,0,0-6.77,2.29,12.05,12.05,0,0,0-3,1.72,15.83,15.83,0,0,0-3.09,4.42C163,77.62,158,81.34,154.5,84.63c-4.09,3.85-7.75,7.38-12.42,11.62-4.2,3.83-8.31,7.35-12.16,11.53-3.19,3.45-2,6.15-1.58,7.09,2.6,5.34,5.51,7.26,9,10.57,6,5.73,26.75,22.22,33.62,27.67a11.14,11.14,0,0,1,3.37,4.4l1.32,3.05c7.84,1.44,13.07-10.33,6.58-24.5a14.87,14.87,0,0,0-4.77-5.75C169.26,124.34,153.2,112.06,153.2,112.06Z" style="fill: rgb(255, 168, 167); transform-origin: 162.436px 111.643px;" id="elkdjmtos058j" class="animable"></path><path d="M153.2,112.06a20.63,20.63,0,0,1-9.58,6.59s5,1.28,11.85-4.87Z" style="fill: rgb(242, 143, 143); transform-origin: 149.545px 115.41px;" id="elbeqmu4ir8ka" class="animable"></path><path d="M254.86,184.91h0l-1.28-1.1h0a1.46,1.46,0,0,0-1.31-.15l-13.89,3.78a5.12,5.12,0,0,0-3.12,2.92l-10,28.83a1.32,1.32,0,0,0,.18,1.47h0l1.32,1.14v0a1.44,1.44,0,0,0,1.33.16L242,218.18a5.12,5.12,0,0,0,3.12-2.92c2-5.67,8-23.16,10-28.83C255.36,185.72,255.24,185.18,254.86,184.91Z" style="fill: rgb(69, 90, 100); transform-origin: 240.179px 202.812px;" id="eleutb31jgxpu" class="animable"></path><path d="M226.57,220.3l10-28.83a5.08,5.08,0,0,1,3.12-2.91l13.88-3.78c1.29-.35,2,.39,1.54,1.65-2,5.67-8,23.16-10,28.83a5.12,5.12,0,0,1-3.12,2.92L228.11,222C226.83,222.3,226.14,221.56,226.57,220.3Z" style="fill: rgb(47, 82, 224); transform-origin: 240.846px 203.38px;" id="elfnj271kgix" class="animable"></path><path d="M238.18,189.36a5,5,0,0,0-1.62,2.12l-10,28.82a1.36,1.36,0,0,0,.14,1.44l-1.24-1.06v0a1.3,1.3,0,0,1-.19-1.47l10-28.83a4.91,4.91,0,0,1,1.49-2Z" style="fill: rgb(55, 71, 79); transform-origin: 231.652px 205.06px;" id="elhp8vz7jgxft" class="animable"></path><path d="M251.05,198.05c-1,2.93-4.47,4.89-10.21,6.25s-8.91,7.45-8,9.3,10.19,3.58,13.9,3.05,7.43-5.89,8.56-7.55,2.43-13.24,1.24-14.83-3.7-1.34-3.7-1.34Z" style="fill: rgb(242, 143, 143); transform-origin: 244.849px 204.831px;" id="elcs4vndzizuu" class="animable"></path></g></g><defs>     <filter id="active" height="200%">         <feMorphology in="SourceAlpha" result="DILATED" operator="dilate" radius="2"></feMorphology>                <feFlood flood-color="#32DFEC" flood-opacity="1" result="PINK"></feFlood>        <feComposite in="PINK" in2="DILATED" operator="in" result="OUTLINE"></feComposite>        <feMerge>            <feMergeNode in="OUTLINE"></feMergeNode>            <feMergeNode in="SourceGraphic"></feMergeNode>        </feMerge>    </filter>    <filter id="hover" height="200%">        <feMorphology in="SourceAlpha" result="DILATED" operator="dilate" radius="2"></feMorphology>                <feFlood flood-color="#ff0000" flood-opacity="0.5" result="PINK"></feFlood>        <feComposite in="PINK" in2="DILATED" operator="in" result="OUTLINE"></feComposite>        <feMerge>            <feMergeNode in="OUTLINE"></feMergeNode>            <feMergeNode in="SourceGraphic"></feMergeNode>        </feMerge>            <feColorMatrix type="matrix" values="0   0   0   0   0                0   1   0   0   0                0   0   0   0   0                0   0   0   1   0 "></feColorMatrix>    </filter></defs></svg>